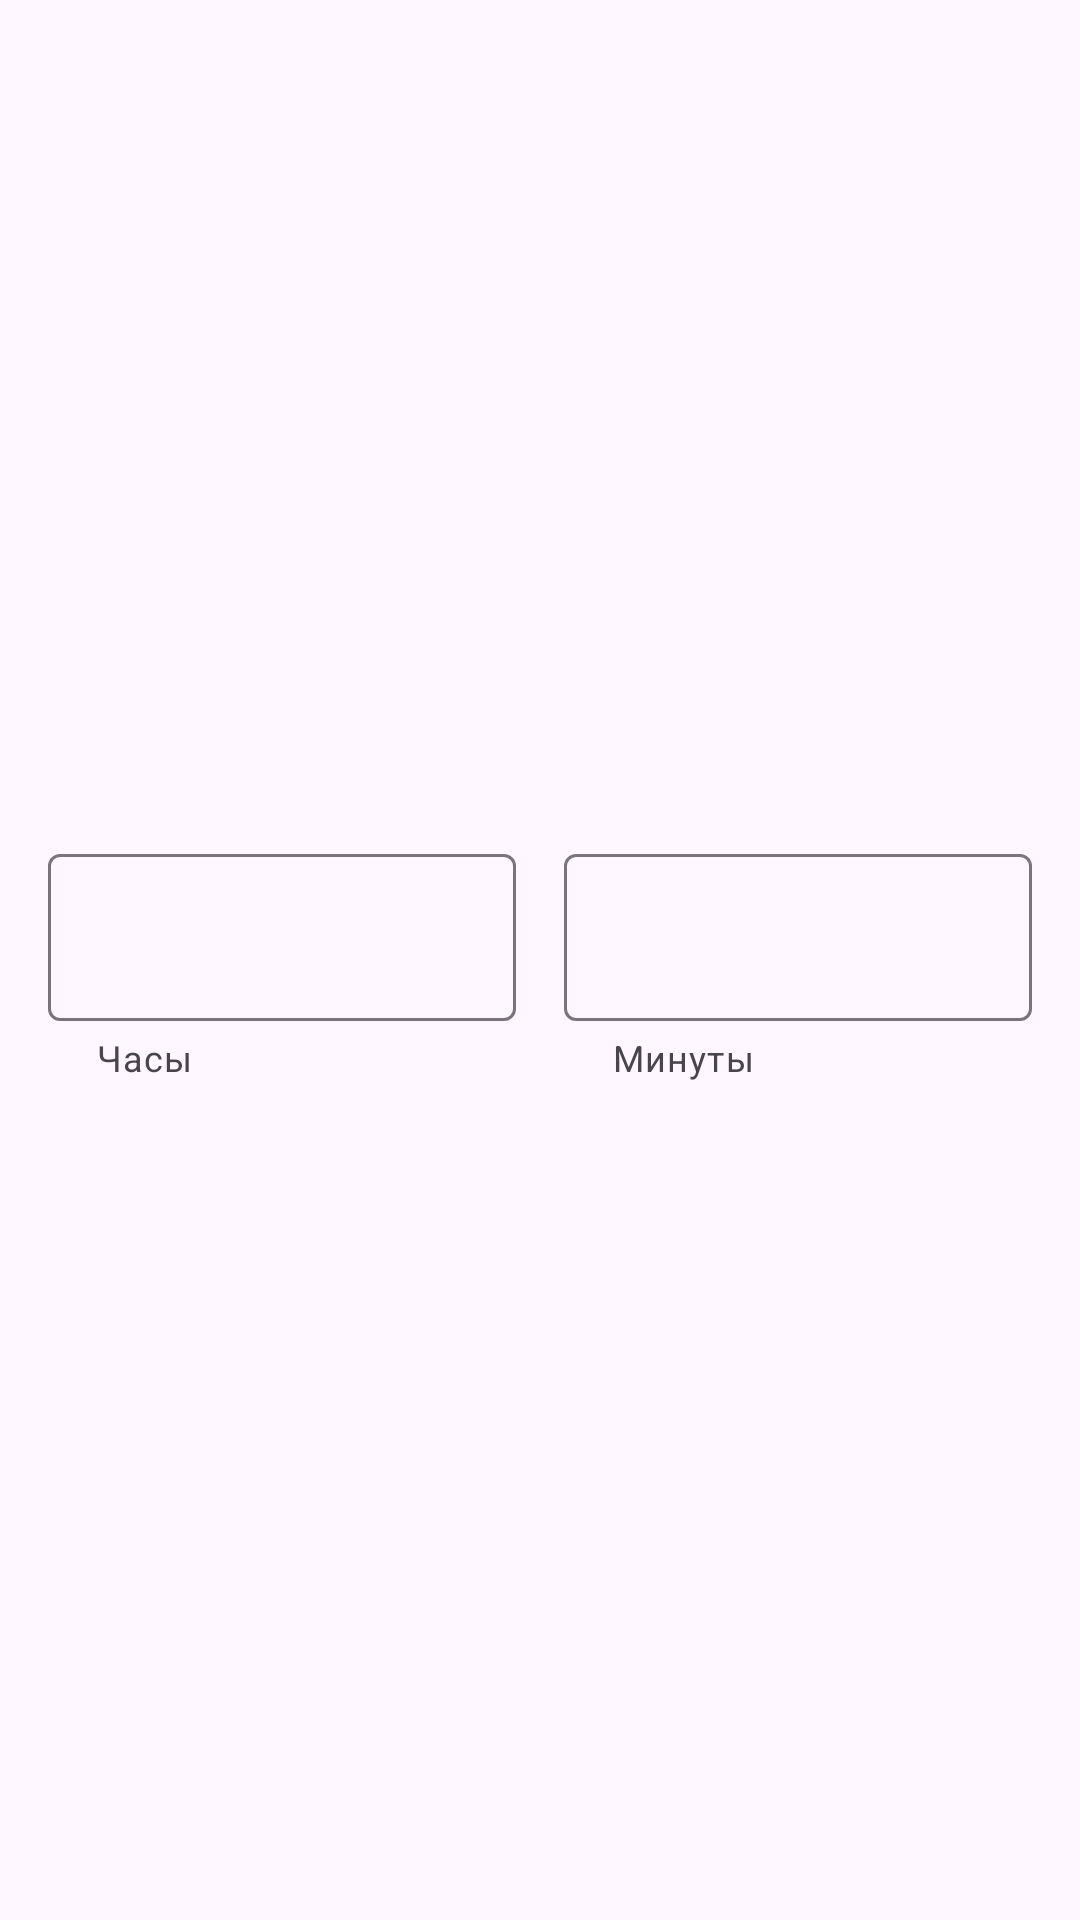

Write the Android layout XML for this screen, with the resource values it uses.
<!-- AndroidManifest.xml: application theme Theme.TimetableManager -->
<!-- res/layout/time_table_dialog_item.xml -->
<?xml version="1.0" encoding="utf-8"?>
<androidx.constraintlayout.widget.ConstraintLayout xmlns:android="http://schemas.android.com/apk/res/android"
    xmlns:app="http://schemas.android.com/apk/res-auto"
    xmlns:tools="http://schemas.android.com/tools"
    android:layout_width="match_parent"
    android:layout_height="wrap_content">

    <LinearLayout
        android:layout_width="match_parent"
        android:layout_height="wrap_content"
        android:orientation="horizontal"
        android:padding="8dp"
        app:layout_constraintBottom_toBottomOf="parent"
        app:layout_constraintEnd_toEndOf="parent"
        app:layout_constraintStart_toStartOf="parent"
        app:layout_constraintTop_toTopOf="parent">

        <com.google.android.material.textfield.TextInputLayout
            android:id="@+id/hour_tf"
            android:layout_width="match_parent"
            android:layout_weight="1"
            android:layout_height="match_parent"
            android:layout_margin="8dp"
            app:helperText="Часы"
            app:helperTextEnabled="true"
            tools:hint="@string/label">

            <com.google.android.material.textfield.TextInputEditText
                android:layout_width="match_parent"
                android:layout_height="wrap_content"
                android:inputType="time" />
        </com.google.android.material.textfield.TextInputLayout>


        <com.google.android.material.textfield.TextInputLayout
            android:id="@+id/minute_tf"
            android:layout_width="match_parent"
            android:layout_height="match_parent"
            android:layout_weight="1"
            android:layout_margin="8dp"
            app:helperText="Минуты"
            app:helperTextEnabled="true"
            tools:hint="@string/label">

            <com.google.android.material.textfield.TextInputEditText
                android:layout_width="match_parent"
                android:layout_height="wrap_content"
                android:inputType="time"/>
        </com.google.android.material.textfield.TextInputLayout>

    </LinearLayout>
</androidx.constraintlayout.widget.ConstraintLayout>
<!-- resources referenced by this layout -->
<resources>
  <style name="Theme.TimetableManager" parent="Theme.Material3.DayNight.NoActionBar">
  
          <item name="colorPrimary">@color/primary</item>
          <item name="colorOnPrimary">@color/white</item>
          <item name="colorPrimaryVariant">@color/primary</item>
          <item name="colorPrimaryContainer">@color/primary</item>
  
  
          <item name="colorSecondary">@color/secondary</item>
          <item name="colorSecondaryVariant">@color/secondary</item>
          <item name="colorOnSecondary">@color/on_surface</item>
  
          <item name="colorSecondaryContainer">@color/secondary</item>
          <item name="colorOnPrimaryContainer">@color/on_surface</item>
  
          <item name="colorOnSurface">@color/on_surface</item>
          <item name="colorSurfaceVariant">@color/surface_variant</item>
  
          <item name="materialTimePickerTheme">@style/timePickerTheme</item>
          <item name="materialAlertDialogTheme">@style/dialogTheme</item>
      </style>
  <color name="primary">#33486B</color>
  <color name="white">#FFFFFFFF</color>
  <color name="secondary">#BA8E48</color>
  <color name="on_surface">#FFFFFF</color>
  <color name="surface_variant">#49454F</color>
  <style name="timePickerTheme" parent="ThemeOverlay.Material3.MaterialTimePicker">
          <item name="chipStyle">@style/chipStyle</item>
          <item name="materialCircleRadius">28dp</item>
          <item name="materialTimePickerTitleStyle">@style/TextAppearance.Material3.BodyLarge</item>
      </style>
  <style name="dialogTheme" parent="ThemeOverlay.Material3.MaterialAlertDialog">
  <item name="materialAlertDialogTitleTextStyle">@style/MaterialAlertDialog.App.Title.Text</item>
      </style>
  <style name="chipStyle" parent="Widget.Material3.MaterialTimePicker.Display">
          <item name="chipBackgroundColor">@color/surface_variant</item>
      </style>
  <style name="MaterialAlertDialog.App.Title.Text" parent="MaterialAlertDialog.Material3.Title.Text">
          <item name="android:textAppearance">@style/TextAppearance.Material3.BodyLarge</item>
      </style>
</resources>
